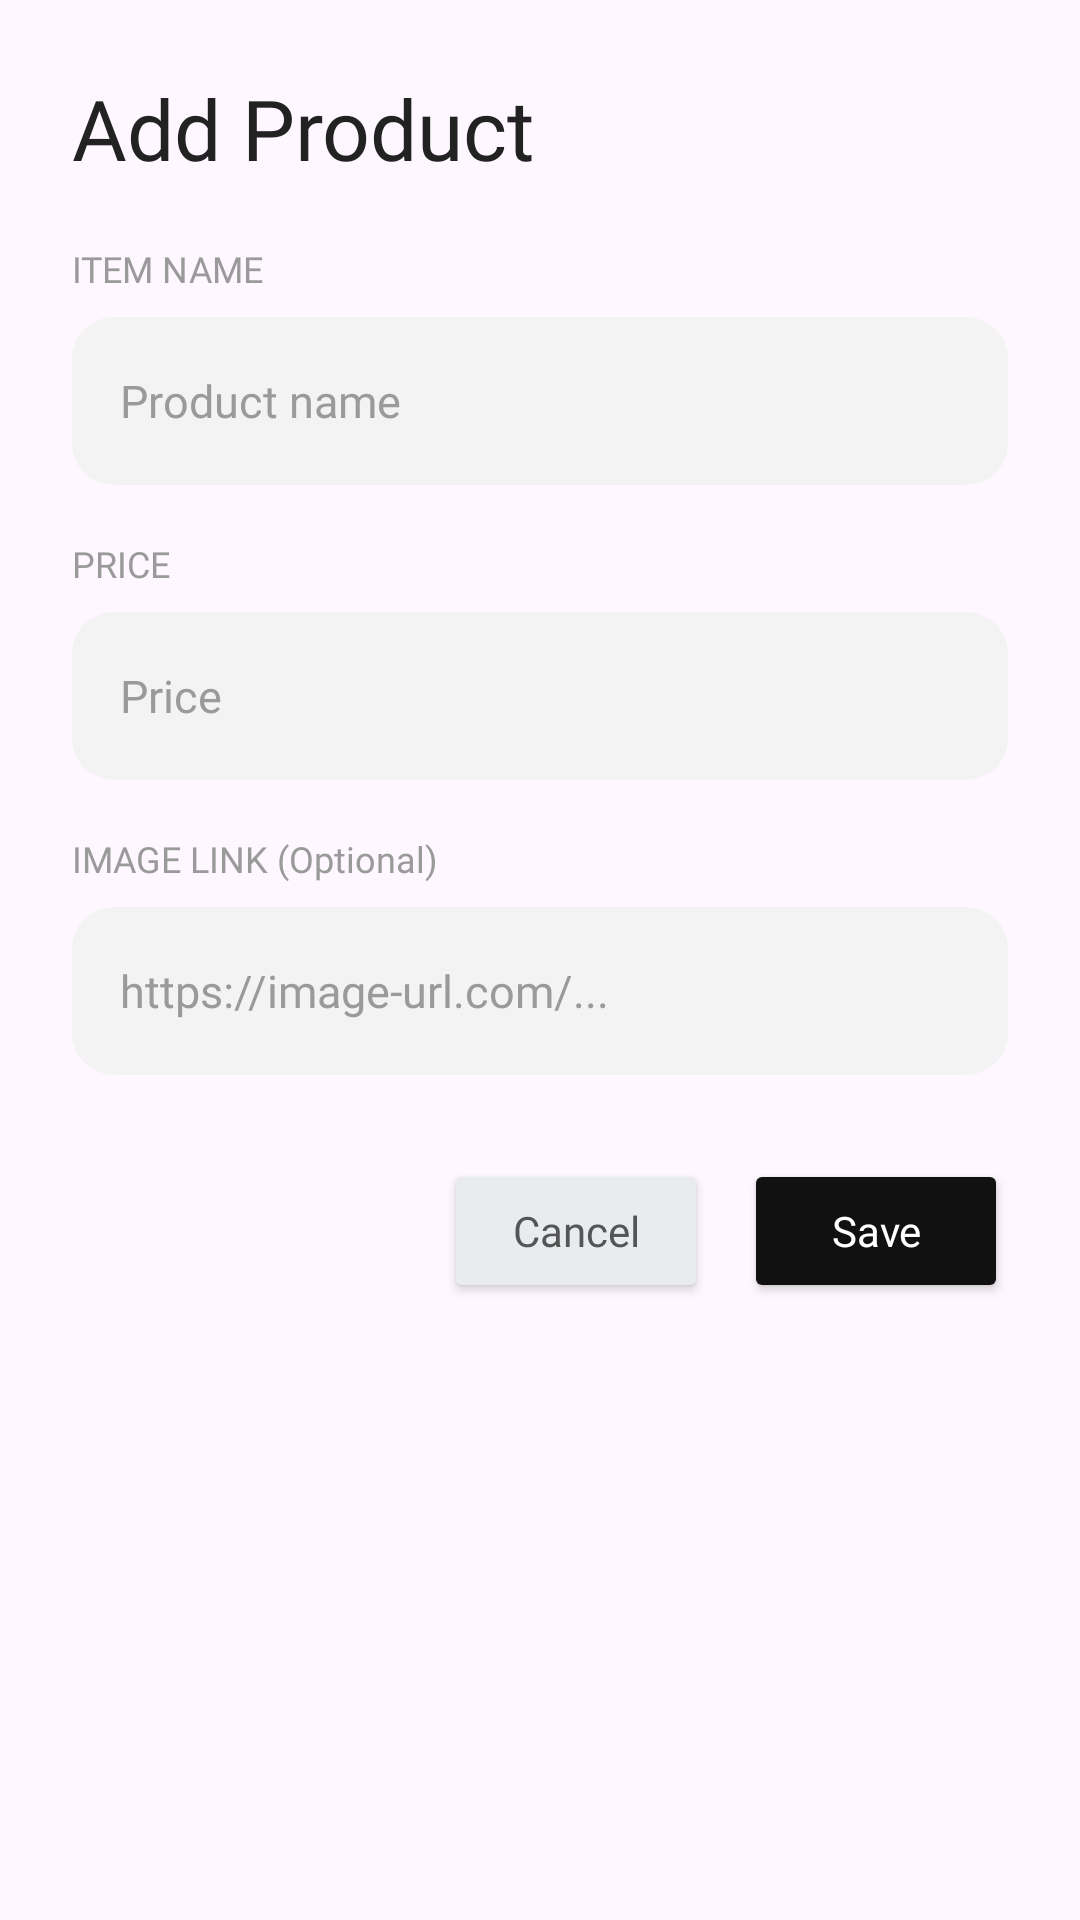

Layout XML and referenced resources for this Android screen:
<!-- AndroidManifest.xml: application theme Theme.AkashaCrudApp -->
<!-- res/layout/dialog_add_product.xml -->
<?xml version="1.0" encoding="utf-8"?>

<LinearLayout xmlns:android="http://schemas.android.com/apk/res/android"
    android:layout_width="match_parent"
    android:layout_height="wrap_content"
    android:orientation="vertical"
    android:padding="24dp"
    android:background="@drawable/bg_dialog_rounded">

    <TextView
        android:id="@+id/txtDialogTitle"
        android:layout_width="wrap_content"
        android:layout_height="wrap_content"
        android:text="Add Product"
        android:textColor="#222222"
        android:textSize="28sp"
        android:fontFamily="@font/montserrat_bold" />

    <TextView
        android:layout_width="wrap_content"
        android:layout_height="wrap_content"
        android:layout_marginTop="20dp"
        android:text="ITEM NAME"
        android:textColor="#9A9A9A"
        android:textSize="12sp"
        android:fontFamily="@font/montserrat_semibold" />

    <EditText
        android:id="@+id/etTitle"
        android:layout_width="match_parent"
        android:layout_height="56dp"
        android:layout_marginTop="8dp"
        android:background="@drawable/bg_edittext_rounded"
        android:hint="Product name"
        android:paddingStart="16dp"
        android:paddingEnd="16dp"
        android:textColor="#222222"
        android:textColorHint="#9A9A9A"
        android:textSize="15sp"
        android:fontFamily="@font/montserrat_regular" />

    <TextView
        android:layout_width="wrap_content"
        android:layout_height="wrap_content"
        android:layout_marginTop="18dp"
        android:text="PRICE"
        android:textColor="#9A9A9A"
        android:textSize="12sp"
        android:fontFamily="@font/montserrat_semibold" />

    <EditText
        android:id="@+id/etPrice"
        android:layout_width="match_parent"
        android:layout_height="56dp"
        android:layout_marginTop="8dp"
        android:background="@drawable/bg_edittext_rounded"
        android:hint="Price"
        android:inputType="numberDecimal"
        android:paddingStart="16dp"
        android:paddingEnd="16dp"
        android:textColor="#222222"
        android:textColorHint="#9A9A9A"
        android:textSize="15sp"
        android:fontFamily="@font/montserrat_regular" />

    <TextView
        android:layout_width="wrap_content"
        android:layout_height="wrap_content"
        android:layout_marginTop="18dp"
        android:text="IMAGE LINK (Optional)"
        android:textColor="#9A9A9A"
        android:textSize="12sp"
        android:fontFamily="@font/montserrat_semibold" />

    <EditText
        android:id="@+id/etImage"
        android:layout_width="match_parent"
        android:layout_height="56dp"
        android:layout_marginTop="8dp"
        android:background="@drawable/bg_edittext_rounded"
        android:hint="https://image-url.com/..."
        android:paddingStart="16dp"
        android:paddingEnd="16dp"
        android:textColor="#222222"
        android:textColorHint="#9A9A9A"
        android:textSize="15sp"
        android:fontFamily="@font/montserrat_regular" />

    <LinearLayout
        android:layout_width="match_parent"
        android:layout_height="wrap_content"
        android:layout_marginTop="28dp"
        android:gravity="end"
        android:orientation="horizontal">

        <Button
            android:id="@+id/btnCancelForm"
            android:layout_width="wrap_content"
            android:layout_height="48dp"
            android:backgroundTint="#E9ECEF"
            android:text="Cancel"
            android:textAllCaps="false"
            android:textColor="#555555"
            android:fontFamily="@font/montserrat_semibold" />

        <Button
            android:id="@+id/btnSaveForm"
            android:layout_width="wrap_content"
            android:layout_height="48dp"
            android:layout_marginStart="12dp"
            android:backgroundTint="#111111"
            android:text="Save"
            android:textAllCaps="false"
            android:textColor="#FFFFFF"
            android:fontFamily="@font/montserrat_semibold" />
    </LinearLayout>

</LinearLayout>
<!-- resources referenced by this layout -->
<resources>
  <!-- drawable bg_edittext_rounded (drawable) -->
  <?xml version="1.0" encoding="utf-8"?>
  
  <shape xmlns:android="http://schemas.android.com/apk/res/android">
      <solid android:color="#F3F3F3" />
      <corners android:radius="14dp" />
  </shape>
  <style name="Theme.AkashaCrudApp" parent="Base.Theme.AkashaCrudApp" />
  <style name="Base.Theme.AkashaCrudApp" parent="Theme.Material3.Light.NoActionBar">
          <item name="colorPrimary">#FFFFFF</item>
          <item name="colorPrimaryContainer">#FFFFFF</item>
          <item name="android:statusBarColor">#FFFFFF</item>
          <item name="android:windowLightStatusBar">true</item>
      </style>
</resources>
